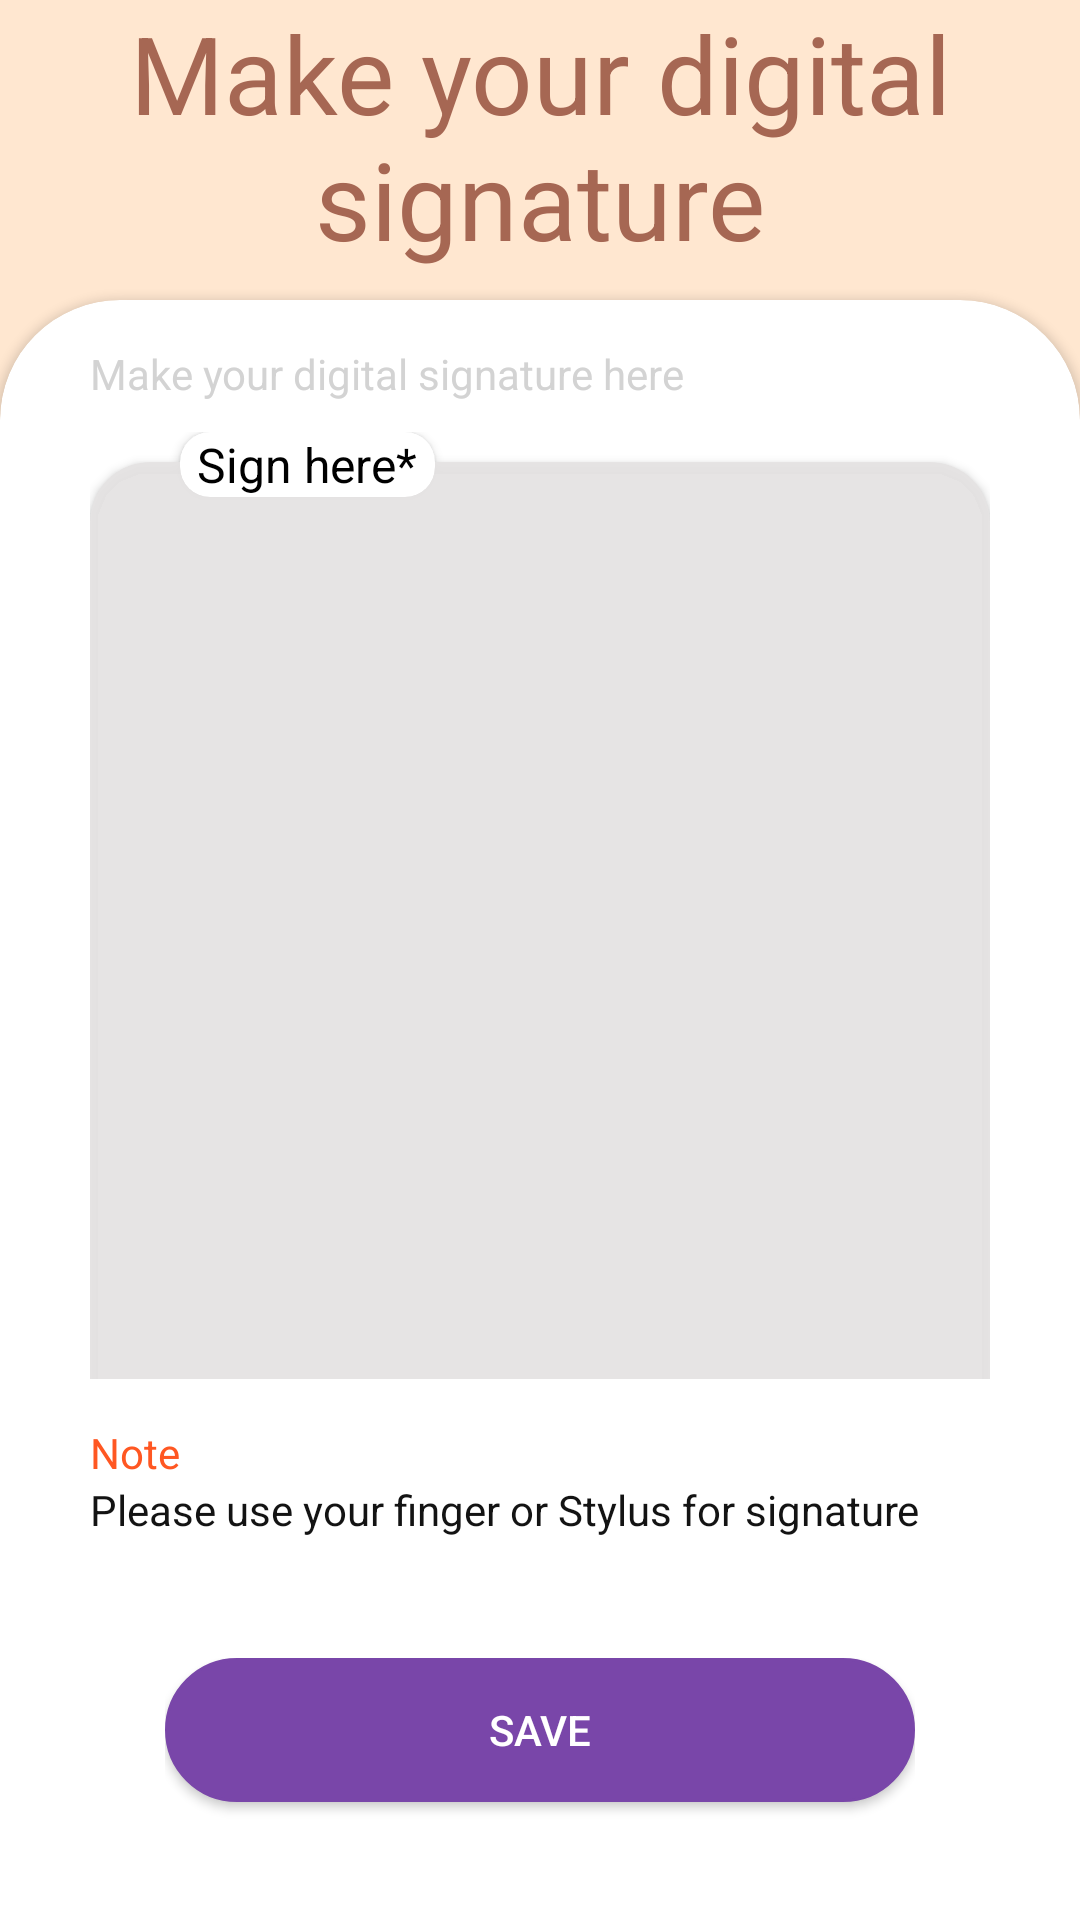

Produce the Android XML layout that renders to this screen, including the resource entries it uses.
<!-- AndroidManifest.xml: application theme AppTheme -->
<!-- res/layout/activity_signature.xml -->
<?xml version="1.0" encoding="utf-8"?>
<androidx.coordinatorlayout.widget.CoordinatorLayout
    xmlns:android="http://schemas.android.com/apk/res/android"
    xmlns:app="http://schemas.android.com/apk/res-auto"
    xmlns:tools="http://schemas.android.com/tools"
    android:layout_width="match_parent"
    android:layout_height="match_parent"
    android:fitsSystemWindows="true"
    android:background="#FFE7D0"
    tools:context=".Signature">

    <TextView
        android:layout_width="300dp"
        android:layout_height="wrap_content"
        android:textSize="36sp"
        android:textColor="#A66753"
        android:layout_gravity="center"
        android:textAlignment="center"
        android:text="Make your digital signature" />


    <include layout="@layout/signature_content" />


</androidx.coordinatorlayout.widget.CoordinatorLayout>
<!-- res/layout/signature_content.xml (included above) -->
<?xml version="1.0" encoding="utf-8"?>
<LinearLayout xmlns:android="http://schemas.android.com/apk/res/android"
    xmlns:app="http://schemas.android.com/apk/res-auto"
    xmlns:tools="http://schemas.android.com/tools"
    android:layout_width="match_parent"
    android:layout_height="match_parent"
    android:background="#FFE7D0"
    android:orientation="vertical"
    app:layout_behavior="@string/appbar_scrolling_view_behavior"
    tools:context=".Signature"
    tools:showIn="@layout/activity_signature">

    <TextView
        android:layout_width="300dp"
        android:layout_height="100dp"
        android:textSize="36sp"
        android:textColor="#A66753"
        android:layout_gravity="center"
        android:textAlignment="center"
        android:text="Make your digital signature" />

    <androidx.cardview.widget.CardView
        android:layout_width="match_parent"
        android:layout_height="match_parent"
        android:layout_marginBottom="-40dp"
        android:background="#FFE7D0"
        android:layout_weight="4"
        app:cardCornerRadius="40dp">

        <LinearLayout
            android:layout_width="match_parent"
            android:layout_height="match_parent"
            android:layout_marginLeft="30dp"
            android:layout_marginTop="15dp"
            android:layout_marginRight="30dp"
            android:orientation="vertical">

            <TextView
                android:layout_width="wrap_content"
                android:layout_height="wrap_content"
                android:textColor="@color/textColorFormHint"
                android:text="Make your digital signature here"
                />
            <FrameLayout
                android:layout_width="match_parent"
                android:layout_height="0dp"
                android:layout_weight="4"
                android:layout_marginTop="10dp">

            <androidx.cardview.widget.CardView
                android:layout_width="match_parent"
                android:layout_height="450dp"
                android:background="#CAC9C9"
                app:cardBackgroundColor="#EEE6E4E4"
                android:layout_marginTop="10dp"
                app:cardCornerRadius="20dp"/>

                <androidx.cardview.widget.CardView
                    android:layout_width="85dp"
                    android:layout_height="wrap_content"
                    android:layout_marginLeft="30dp"
                    app:cardCornerRadius="10dp"
                    android:elevation="1dp">

                    <TextView
                        android:layout_width="wrap_content"
                        android:layout_height="wrap_content"
                        android:textSize="16sp"
                        android:layout_gravity="center"
                        android:elevation="10dp"
                        android:textColor="#000000"
                        android:text="Sign here*"/>

                </androidx.cardview.widget.CardView>

            </FrameLayout>

            <TextView
                android:layout_width="wrap_content"
                android:layout_height="wrap_content"
                android:textColor="#FF5722"
                android:layout_marginTop="15dp"
                android:text="Note"/>

            <TextView
                android:layout_width="wrap_content"
                android:layout_height="wrap_content"
                android:textColor="#131313"
                android:text="Please use your finger or Stylus for signature"/>

            <FrameLayout
                android:layout_width="wrap_content"
                android:layout_height="wrap_content"
                android:layout_marginTop="40dp"
                android:layout_weight="1"
                android:layout_gravity="center">

                <Button
                    android:id="@+id/button1"
                    android:layout_width="250dp"
                    android:layout_height="wrap_content"
                    android:background="@drawable/button_corner"
                    android:text="@string/save"
                    android:textColor="#ffffff" />

                <ImageView
                    android:id="@+id/image"
                    android:layout_width="wrap_content"
                    android:layout_height="wrap_content"
                    android:background="@drawable/ic_baseline_arrow_forward_24"
                    android:layout_gravity="center"
                    android:elevation="5dp"
                    android:layout_marginLeft="33dp"
                    />
            </FrameLayout>
        </LinearLayout>
    </androidx.cardview.widget.CardView>
</LinearLayout>
<!-- resources referenced by this layout -->
<resources>
  <color name="textColorFormHint">#D3D3D3</color>
  <!-- drawable button_corner (drawable) -->
  <?xml version="1.0" encoding="utf-8"?>
  <selector xmlns:android="http://schemas.android.com/apk/res/android" >
      <item android:state_pressed="true" >
          <shape android:shape="rectangle"  >
              <corners android:radius="100dip" />
              <stroke android:width="1dip" android:color="#7946A9" />
              <gradient android:angle="-90" android:startColor="#7946A9" android:endColor="#7946A9"  />
          </shape>
      </item>
      <item android:state_focused="true">
          <shape android:shape="rectangle"  >
              <corners android:radius="100dip" />
              <stroke android:width="1dip" android:color="#7946A9" />
              <solid android:color="#7946A9"/>
          </shape>
      </item>
      <item >
          <shape android:shape="rectangle"  >
              <corners android:radius="100dip" />
              <stroke android:width="1dip" android:color="#7946A9" />
              <gradient android:angle="-90" android:startColor="#7946A9" android:endColor="#7946A9" />
          </shape>
      </item>
  </selector>
  <string name="save">Save</string>
  <style name="AppTheme" parent="Theme.AppCompat.Light.NoActionBar">
          
          <item name="colorPrimary">@color/colorPrimary</item>
          <item name="colorPrimaryDark">@color/colorPrimaryDark</item>
          <item name="colorAccent">@color/colorAccent</item>
          <item name="windowActionBar">false</item>
          <item name="windowNoTitle">true</item>
      </style>
  <color name="colorPrimary">#FFE7D0</color>
  <color name="colorPrimaryDark">#FFE7D0</color>
  <color name="colorAccent">#03DAC5</color>
</resources>
